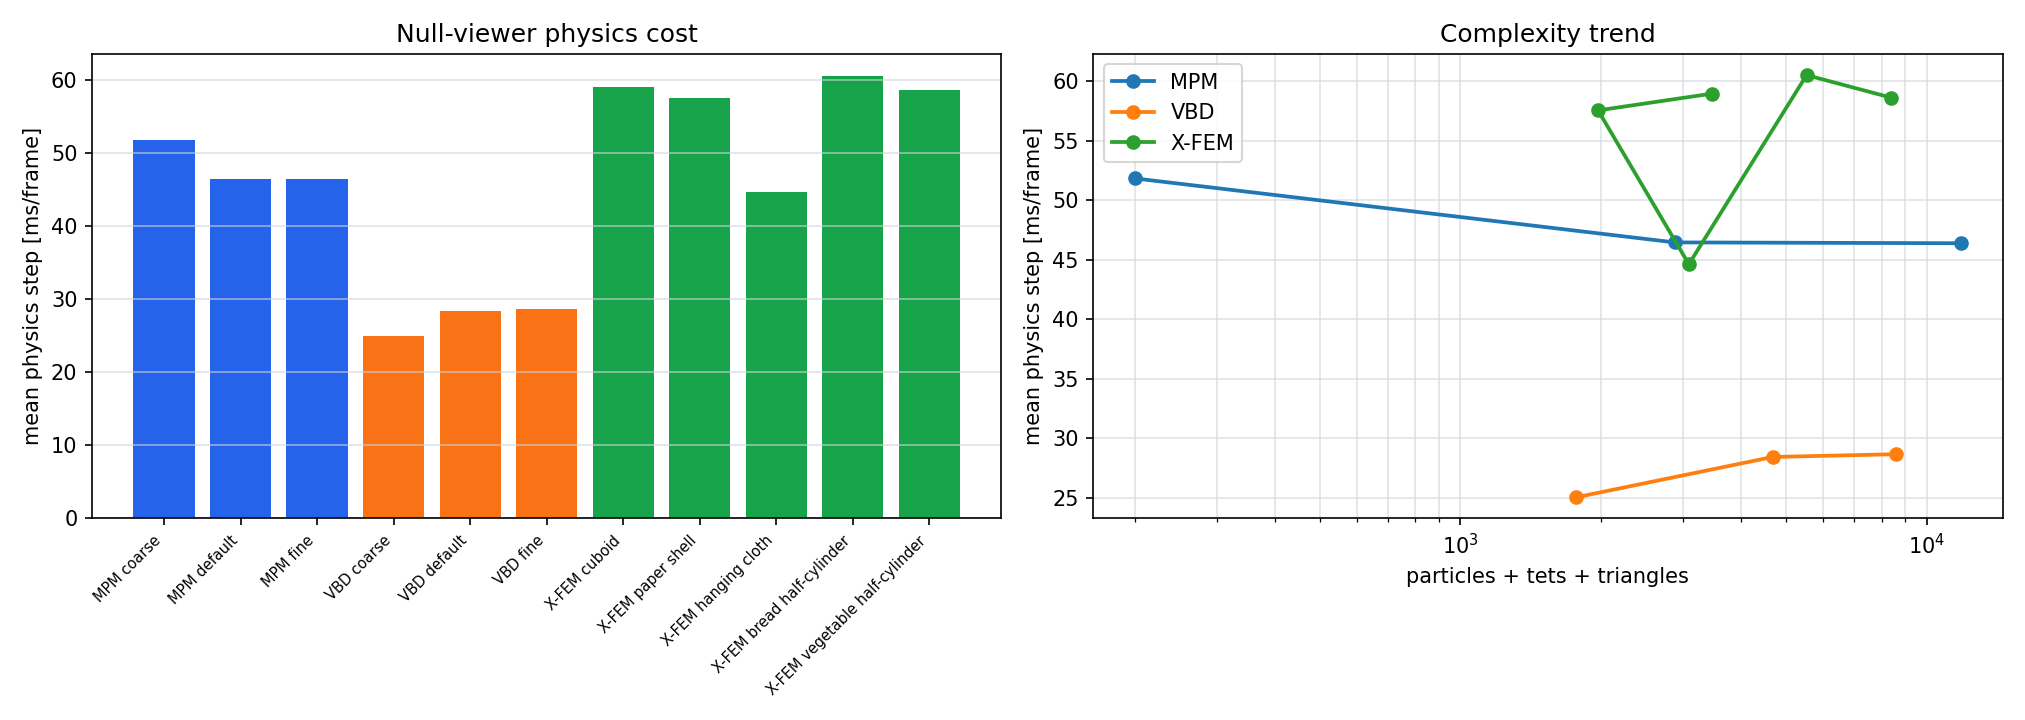

The data file committed next to this chart (first rows):
method, case, geometry, particle_count, tet_count, tri_count, edge_count, spring_count, frame_count, substeps, iterations, sim_seconds, wall_seconds, mean_step_ms, sim_fps, peak_force_n, mean_force_n, final_mean_damage
MPM, coarse, cuboid, 200, 0, 0, 0, 0, 120, 2, 0, 2, 6.22, 51.83, 19.29, 825.2, 311.2, 0.1253
MPM, default, cuboid, 2880, 0, 0, 0, 0, 120, 2, 0, 2, 5.574, 46.45, 21.53, 2203, 1300, 0.2153
MPM, fine, cuboid, 11856, 0, 0, 0, 0, 120, 2, 0, 2, 5.566, 46.38, 21.56, 3551, 2187, 0.2259
VBD, coarse, cuboid, 330, 1000, 440, 660, 0, 120, 4, 6, 2, 3.003, 25.03, 39.96, 397.5, 174.1, 0.2966
VBD, default, cuboid, 840, 2940, 896, 1344, 0, 120, 4, 8, 2, 3.41, 28.42, 35.19, 626.5, 370.2, 0.2251
VBD, fine, cuboid, 1520, 5670, 1404, 2106, 0, 120, 4, 8, 2, 3.438, 28.65, 34.9, 762.2, 559.7, 0.1802
X-FEM, cuboid, grid, 630, 2100, 736, 1104, 0, 120, 16, 10, 2, 7.075, 58.96, 16.96, 921.8, 476.7, 0.27
X-FEM, paper shell, cloth_grid, 693, 0, 1280, 1972, 3840, 120, 16, 10, 2, 6.906, 57.55, 17.38, 30.13, 15.49, 0.1044
X-FEM, hanging cloth, cloth_grid, 1073, 0, 2016, 3088, 6048, 120, 16, 10, 2, 5.354, 44.62, 22.41, 8.563, 5.56, 0.06288
X-FEM, bread half-cylinder, half_cylinder, 882, 3720, 924, 1386, 0, 120, 16, 10, 2, 7.262, 60.51, 16.52, 686.8, 369.2, 0.7514
X-FEM, vegetable half-cylinder, half_cylinder, 1323, 5772, 1292, 1938, 0, 120, 16, 10, 2, 7.035, 58.62, 17.06, 1762, 1017, 0.5984
